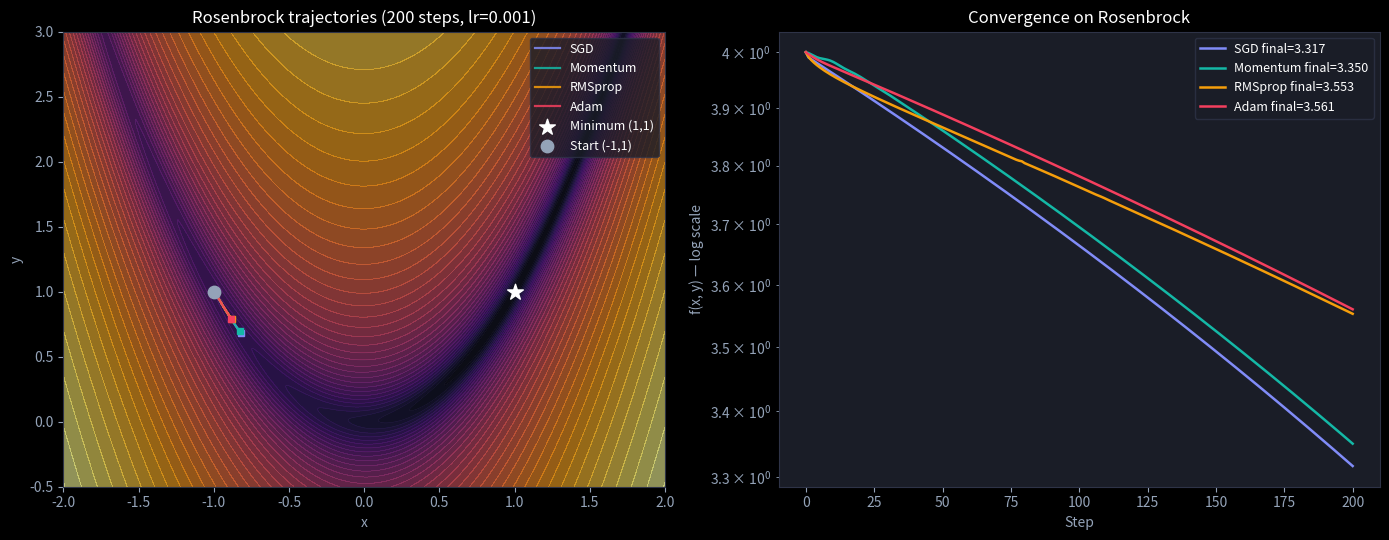
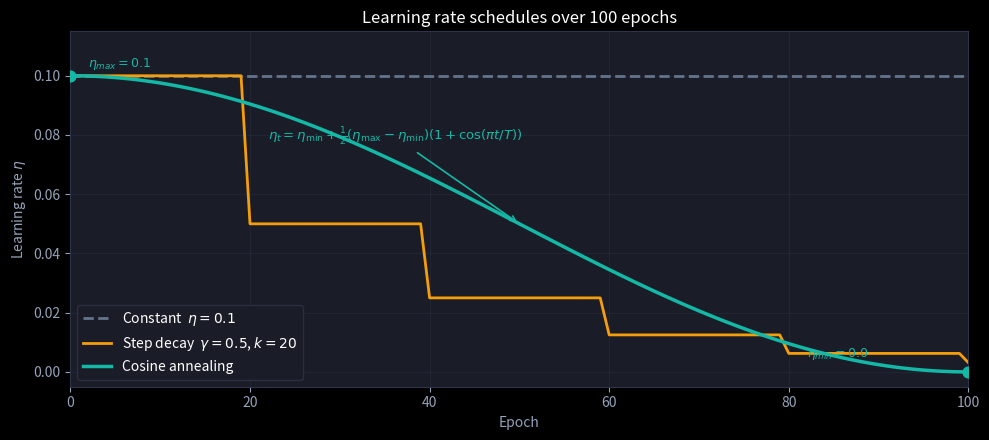

The script that saved these images, in order: (Note: this script raises an exception after producing the figures.)
import numpy as np
import matplotlib.pyplot as plt
import matplotlib.patches as mpatches

plt.style.use('dark_background')
plt.rcParams.update({
    'figure.facecolor': '#0f1117',
    'axes.facecolor':   '#1a1d27',
    'axes.edgecolor':   '#2e3347',
    'axes.labelcolor':  '#94a3b8',
    'text.color':       'white',
    'xtick.color':      '#94a3b8',
    'ytick.color':      '#94a3b8',
    'grid.color':       '#2e3347',
    'grid.alpha':       0.4,
    'legend.facecolor': '#1a1d27',
    'legend.edgecolor': '#2e3347',
})

rng = np.random.default_rng(42)

# Brand colour palette
C_BRAND  = '#818cf8'  # indigo  — SGD
C_TEAL   = '#14b8a6'  # teal    — Momentum
C_YELLOW = '#f59e0b'  # yellow  — RMSprop
C_ROSE   = '#f43f5e'  # rose    — Adam

# ── Rosenbrock function and gradient ──────────────────────────────────────────
def rosenbrock(x, y):
    return (1 - x)**2 + 100 * (y - x**2)**2

def rosenbrock_grad(x, y):
    dx = -2 * (1 - x) - 400 * x * (y - x**2)
    dy = 200 * (y - x**2)
    return np.array([dx, dy])

# ── Optimizer implementations ─────────────────────────────────────────────────
def run_sgd(start, steps=200, lr=0.001):
    p = np.array(start, dtype=float)
    path = [p.copy()]
    for _ in range(steps):
        g = rosenbrock_grad(*p)
        p -= lr * g
        path.append(p.copy())
    return np.array(path)

def run_momentum(start, steps=200, lr=0.001, beta=0.9):
    p = np.array(start, dtype=float)
    v = np.zeros(2)
    path = [p.copy()]
    for _ in range(steps):
        g = rosenbrock_grad(*p)
        v = beta * v + (1 - beta) * g
        p -= lr * v
        path.append(p.copy())
    return np.array(path)

def run_rmsprop(start, steps=200, lr=0.001, rho=0.9, eps=1e-8):
    p = np.array(start, dtype=float)
    G = np.zeros(2)
    path = [p.copy()]
    for _ in range(steps):
        g = rosenbrock_grad(*p)
        G = rho * G + (1 - rho) * g**2
        p -= lr * g / (np.sqrt(G) + eps)
        path.append(p.copy())
    return np.array(path)

def run_adam(start, steps=200, lr=0.001, b1=0.9, b2=0.999, eps=1e-8):
    p = np.array(start, dtype=float)
    m = np.zeros(2)
    v = np.zeros(2)
    path = [p.copy()]
    for t in range(1, steps + 1):
        g = rosenbrock_grad(*p)
        m = b1 * m + (1 - b1) * g
        v = b2 * v + (1 - b2) * g**2
        m_hat = m / (1 - b1**t)
        v_hat = v / (1 - b2**t)
        p -= lr * m_hat / (np.sqrt(v_hat) + eps)
        path.append(p.copy())
    return np.array(path)

# ── Run all optimizers ────────────────────────────────────────────────────────
START = [-1.0, 1.0]
paths = {
    'SGD':      run_sgd(START),
    'Momentum': run_momentum(START),
    'RMSprop':  run_rmsprop(START),
    'Adam':     run_adam(START),
}
colors = {
    'SGD': C_BRAND, 'Momentum': C_TEAL, 'RMSprop': C_YELLOW, 'Adam': C_ROSE
}

print("Final losses after 200 steps:")
for name, path in paths.items():
    x, y = path[-1]
    print(f"  {name:10s}  f={rosenbrock(x, y):.4f}  pos=({x:.4f}, {y:.4f})")

# ── Contour background ────────────────────────────────────────────────────────
xs = np.linspace(-2, 2, 400)
ys = np.linspace(-0.5, 3, 400)
XX, YY = np.meshgrid(xs, ys)
ZZ = rosenbrock(XX, YY)

fig, (ax_traj, ax_loss) = plt.subplots(1, 2, figsize=(14, 5.5))

# Trajectory panel
ax_traj.contourf(XX, YY, np.log1p(ZZ), levels=40, cmap='inferno', alpha=0.55)
ax_traj.contour( XX, YY, np.log1p(ZZ), levels=40, colors='white', alpha=0.08, linewidths=0.4)
for name, path in paths.items():
    ax_traj.plot(path[:, 0], path[:, 1], '-', color=colors[name],
                 linewidth=1.6, alpha=0.85, label=name)
    ax_traj.plot(*path[0],  'o', color=colors[name], markersize=5)
    ax_traj.plot(*path[-1], 's', color=colors[name], markersize=5)
ax_traj.scatter([1], [1], s=140, color='white', zorder=10, marker='*', label='Minimum (1,1)')
ax_traj.scatter(*START, s=80, color='#94a3b8', zorder=10, label='Start (-1,1)')
ax_traj.set_xlim(-2, 2); ax_traj.set_ylim(-0.5, 3)
ax_traj.set_xlabel('x'); ax_traj.set_ylabel('y')
ax_traj.set_title('Rosenbrock trajectories (200 steps, lr=0.001)', color='white')
ax_traj.legend(fontsize=9)

# Loss curves panel
for name, path in paths.items():
    losses = [rosenbrock(*pt) for pt in path]
    ax_loss.semilogy(losses, color=colors[name], linewidth=1.8, label=f"{name} final={losses[-1]:.3f}")
ax_loss.set_xlabel('Step'); ax_loss.set_ylabel('f(x, y) — log scale')
ax_loss.set_title('Convergence on Rosenbrock', color='white')
ax_loss.legend(fontsize=9)

plt.tight_layout()
plt.show()

def adam_step(theta, grad, m, v, t, lr=0.001, b1=0.9, b2=0.999, eps=1e-8):
    """One Adam update. Returns (new_theta, new_m, new_v)."""
    m = b1 * m + (1 - b1) * grad
    v = b2 * v + (1 - b2) * grad**2
    m_hat = m / (1 - b1**t)
    v_hat = v / (1 - b2**t)
    theta = theta - lr * m_hat / (np.sqrt(v_hat) + eps)
    return theta, m, v

print(f"{'t':>3}  {'theta':>10}  {'m (raw)':>12}  {'v (raw)':>12}  "
      f"{'m_hat':>10}  {'v_hat':>10}")
print("-" * 65)

theta, m, v = 1.0, 0.0, 0.0
for t in range(1, 6):
    g = 2.0 * theta  # gradient of theta^2
    theta, m, v = adam_step(theta, g, m, v, t)
    m_hat = m / (1 - 0.9**t)
    v_hat = v / (1 - 0.999**t)
    print(f"{t:>3}  {theta:>10.6f}  {m:>12.6f}  {v:>12.8f}  "
          f"{m_hat:>10.4f}  {v_hat:>10.4f}")

print()
print("Note: m_hat and v_hat stay near the true gradient (~2) and")
print("squared gradient (~4) even at t=1, thanks to bias correction.")

T = 100  # total epochs
epochs = np.arange(T + 1)

lr_max, lr_min = 0.1, 0.0

def constant_lr(t, T, lr_max, lr_min=0.0):
    return np.full_like(t, lr_max, dtype=float)

def step_decay(t, T, lr_max, lr_min=0.0, gamma=0.5, step=20):
    return lr_max * (gamma ** (t // step))

def cosine_lr_schedule(t, T, lr_max, lr_min=0.0):
    return lr_min + 0.5 * (lr_max - lr_min) * (1 + np.cos(np.pi * t / T))

sched_constant = constant_lr(epochs, T, lr_max)
sched_step     = step_decay(epochs, T, lr_max)
sched_cosine   = cosine_lr_schedule(epochs, T, lr_max)

fig, ax = plt.subplots(figsize=(10, 4.5))

ax.plot(epochs, sched_constant, color='#64748b', linewidth=2.0,
        linestyle='--', label='Constant  $\\eta=0.1$')
ax.plot(epochs, sched_step,     color=C_YELLOW, linewidth=2.0,
        label='Step decay  $\\gamma=0.5$, $k=20$')
ax.plot(epochs, sched_cosine,   color=C_TEAL,   linewidth=2.5,
        label='Cosine annealing')

# Annotate cosine formula
mid_t = T // 2
mid_lr = sched_cosine[mid_t]
ax.annotate(
    r'$\eta_t = \eta_{\min} + \frac{1}{2}(\eta_{\max}-\eta_{\min})(1+\cos(\pi t/T))$',
    xy=(mid_t, mid_lr),
    xytext=(mid_t - 28, mid_lr + 0.028),
    color=C_TEAL,
    fontsize=9.5,
    arrowprops=dict(arrowstyle='->', color=C_TEAL, lw=1.2),
)

# Mark endpoints of cosine
ax.scatter([0, T], [sched_cosine[0], sched_cosine[-1]],
           color=C_TEAL, s=60, zorder=10)
ax.text(2, sched_cosine[0] + 0.003, f'$\\eta_{{max}}={lr_max}$',
        color=C_TEAL, fontsize=9)
ax.text(T - 18, sched_cosine[-1] + 0.005, f'$\\eta_{{min}}={lr_min}$',
        color=C_TEAL, fontsize=9)

ax.set_xlabel('Epoch')
ax.set_ylabel('Learning rate $\\eta$')
ax.set_title('Learning rate schedules over 100 epochs', color='white')
ax.set_xlim(0, T)
ax.set_ylim(-0.005, 0.115)
ax.legend(fontsize=10)
ax.grid(True)
plt.tight_layout()
plt.show()

def adam_update(theta, grad, m, v, t, lr=0.001, b1=0.9, b2=0.999, eps=1e-8):
    """One Adam update step.

    Args:
        theta: current parameter value (scalar or array)
        grad:  gradient at theta
        m:     first moment estimate (same shape as theta)
        v:     second moment estimate (same shape as theta)
        t:     current timestep (1-indexed)

    Returns:
        (new_theta, new_m, new_v)
    """
    # TODO(you): update first moment: b1 * m + (1 - b1) * grad
    m = ...

    # TODO(you): update second moment: b2 * v + (1 - b2) * grad**2
    v = ...

    # TODO(you): bias-corrected first moment: m / (1 - b1**t)
    m_hat = ...

    # TODO(you): bias-corrected second moment: v / (1 - b2**t)
    v_hat = ...

    # TODO(you): parameter update: theta - lr * m_hat / (sqrt(v_hat) + eps)
    theta = ...

    return theta, m, v

# Checks — run me after filling in adam_update above
theta0 = 1.0
m0, v0 = 0.0, 0.0

theta1, m1, v1 = adam_update(theta0, 1.0, m0, v0, 1)
theta2, m2, v2 = adam_update(theta1, 1.0, m1, v1, 2)
theta3, m3, v3 = adam_update(theta2, 1.0, m2, v2, 3)

# theta must strictly decrease each step (gradient is positive, so theta moves left)
assert theta1 < theta0, "theta must decrease after step 1"
assert theta2 < theta1, "theta must decrease after step 2"
assert theta3 < theta2, "theta must decrease after step 3"

# Total movement over 3 steps should be small (lr=0.001)
assert abs(theta3 - theta0) < 0.1, "|theta_3 - theta_0| should be < 0.1 for lr=0.001"

# After one step with grad=1, m and v must both be positive
assert m1 > 0, "first moment m must be positive after one step with positive gradient"
assert v1 > 0, "second moment v must be positive after one step with positive gradient"

# At t=1 with grad=1: m1 = (1-0.9)*1 = 0.1, v1 = (1-0.999)*1 = 0.001  => v1 < m1
assert v1 < m1, (
    f"v ({v1:.6f}) should be less than m ({m1:.6f}) at t=1 "
    "because v tracks squared gradient with b2=0.999 (much slower decay)"
)

# Edge case — learning rate of 0 must never move the parameter
theta_lr0, m_lr0, v_lr0 = adam_update(5.0, 3.0, 0.2, 0.05, 4, lr=0.0)
assert theta_lr0 == 5.0, "lr=0 must leave theta untouched, regardless of m/v/t"

# Edge case — a single optimization step from a fresh (zero) state, checked
# against a hand-derived value: m=0.4, v=0.016 exactly, so
# m_hat=4.0, v_hat=16.0, update = 0.1 * 4.0 / (sqrt(16.0)+eps) = 0.1
theta_1step, m_1step, v_1step = adam_update(2.0, 4.0, 0.0, 0.0, 1, lr=0.1)
assert abs(theta_1step - 1.9) < 1e-6, f"single step should land at theta=1.9, got {theta_1step}"

# Edge case — a single step with zero gradient must not move theta at all
theta_zerograd, _, _ = adam_update(2.0, 0.0, 0.0, 0.0, 1, lr=0.1)
assert theta_zerograd == 2.0, "zero gradient must not move the parameter"

print("✅ Exercise 1 passed")

def cosine_lr(t, T, lr_max, lr_min=0.0):
    """Cosine annealing learning rate at epoch t.

    Args:
        t:      current epoch (0-indexed scalar int or float)
        T:      total number of epochs
        lr_max: maximum (starting) learning rate
        lr_min: minimum (ending) learning rate (default 0.0)

    Returns:
        learning rate at epoch t (scalar float)
    """
    # TODO(you): apply the cosine annealing formula
    # hint: use np.cos and np.pi
    return ...

# Checks — run me after filling in cosine_lr above
assert abs(cosine_lr(0,   100, 0.1) - 0.1)  < 1e-9, "at t=0 lr should equal lr_max"
assert abs(cosine_lr(100, 100, 0.1) - 0.0)  < 1e-9, "at t=T lr should equal lr_min (0.0)"
assert abs(cosine_lr(50,  100, 0.1) - 0.05) < 1e-9, "at t=T/2 lr should be halfway between max and min"

# Non-zero lr_min
assert abs(cosine_lr(0,   100, 0.1, lr_min=0.01) - 0.1)  < 1e-9
assert abs(cosine_lr(100, 100, 0.1, lr_min=0.01) - 0.01) < 1e-9
assert abs(cosine_lr(50,  100, 0.1, lr_min=0.01) - 0.055) < 1e-9

# Edge case — a single-step schedule (T=1): epoch 0 is lr_max, epoch 1 (=T) is lr_min
assert abs(cosine_lr(0, 1, 0.2) - 0.2) < 1e-9, "T=1, epoch 0 should equal lr_max"
assert abs(cosine_lr(1, 1, 0.2) - 0.0) < 1e-9, "T=1, epoch 1 (=T) should equal lr_min"

print("✅ Exercise 2 passed")

# ── Optimizer bank: Adagrad (145), Momentum (146), Adamax (148),
#    Adadelta (149), Nesterov/NAG (150), Adam per-step (87) ──────────────────

def adagrad_optimizer(parameter, grad, G, learning_rate=0.01, epsilon=1e-8):
    """DML 145. G accumulates squared gradients; the effective step size
    shrinks per-parameter as G grows."""
    # TODO(you): G = G + grad**2
    G = ...
    # TODO(you): parameter = parameter - learning_rate * grad / (sqrt(G) + epsilon)
    parameter = ...
    return parameter, G


def momentum_optimizer(parameter, grad, velocity, learning_rate=0.01, momentum=0.9):
    """DML 146. velocity is a decayed running sum of learning-rate-scaled
    gradients — this is the "classical momentum" update."""
    # TODO(you): velocity = momentum * velocity + learning_rate * grad
    velocity = ...
    # TODO(you): parameter = parameter - velocity
    parameter = ...
    return parameter, velocity


def adamax_optimizer(parameter, grad, m, u, t, learning_rate=0.002,
                      beta1=0.9, beta2=0.999, epsilon=1e-8):
    """DML 148. Like Adam, but the second-moment tracker u is a running
    infinity norm (elementwise max) instead of an exponential average of
    squared gradients."""
    m = beta1 * m + (1 - beta1) * grad
    # TODO(you): u = max(beta2 * u, abs(grad))  (np.maximum handles array inputs)
    u = ...
    m_hat = m / (1 - beta1 ** t)
    # TODO(you): parameter = parameter - (learning_rate / (u + epsilon)) * m_hat
    parameter = ...
    return parameter, m, u


def adadelta_optimizer(parameter, grad, u, v, rho=0.95, epsilon=1e-6):
    """DML 149. No explicit learning rate: u tracks squared gradients, v
    tracks squared *parameter updates*, and their ratio calibrates the step
    size — Adadelta adapts even the learning rate itself away."""
    u = rho * u + (1 - rho) * grad ** 2
    # TODO(you): delta = sqrt(v + epsilon) / sqrt(u + epsilon) * grad
    delta = ...
    parameter = parameter - delta
    # TODO(you): v = rho * v + (1 - rho) * delta**2
    v = ...
    return parameter, u, v


def nag_optimizer(parameter, grad_fn, velocity, learning_rate=0.01, momentum=0.9):
    """DML 150. "Look-ahead" momentum: the gradient is evaluated at
    parameter - momentum * velocity, not at parameter itself."""
    # TODO(you): lookahead = parameter - momentum * velocity
    lookahead = ...
    grad = grad_fn(lookahead)
    velocity = momentum * velocity + learning_rate * grad
    parameter = parameter - velocity
    return parameter, velocity


def adam_optimizer(parameter, grad, m, v, t, learning_rate=0.001,
                    beta1=0.9, beta2=0.999, epsilon=1e-8):
    """DML 87 — Adam's per-step stateful form: one call per optimization
    step, with m, v, t threaded through by the caller (contrast with the
    loop-based Adam in the neural-networks course notebook)."""
    m = beta1 * m + (1 - beta1) * grad
    v = beta2 * v + (1 - beta2) * grad ** 2
    m_hat = m / (1 - beta1 ** t)
    v_hat = v / (1 - beta2 ** t)
    # TODO(you): parameter = parameter - learning_rate * m_hat / (sqrt(v_hat) + epsilon)
    parameter = ...
    return parameter, m, v


# ── Shared toy quadratic-loss harness: L(theta) = theta**2, grad(theta) = 2*theta ──
def quad_grad(theta):
    return 2 * theta


def run_optimizer(step_fn, theta0, n_steps=150):
    """Drive a scalar parameter toward the minimum of L(theta) = theta**2 for
    n_steps calls of step_fn(theta) -> new_theta. Returns the full trajectory."""
    theta = theta0
    trajectory = [theta]
    for _ in range(n_steps):
        theta = step_fn(theta)
        trajectory.append(theta)
    return trajectory


def make_adagrad_step(learning_rate=0.5):
    G = 0.0
    def step(theta):
        nonlocal G
        new_theta, G = adagrad_optimizer(theta, quad_grad(theta), G, learning_rate)
        return new_theta
    return step


def make_momentum_step(learning_rate=0.1, momentum=0.9):
    velocity = 0.0
    def step(theta):
        nonlocal velocity
        new_theta, velocity = momentum_optimizer(
            theta, quad_grad(theta), velocity, learning_rate, momentum)
        return new_theta
    return step


def make_adamax_step(learning_rate=0.2):
    m, u, t = 0.0, 0.0, 0
    def step(theta):
        nonlocal m, u, t
        t += 1
        new_theta, m, u = adamax_optimizer(theta, quad_grad(theta), m, u, t, learning_rate)
        return new_theta
    return step


def make_adadelta_step():
    u, v = 0.0, 0.0
    def step(theta):
        nonlocal u, v
        new_theta, u, v = adadelta_optimizer(theta, quad_grad(theta), u, v)
        return new_theta
    return step


def make_nag_step(learning_rate=0.1, momentum=0.9):
    velocity = 0.0
    def step(theta):
        nonlocal velocity
        new_theta, velocity = nag_optimizer(theta, quad_grad, velocity, learning_rate, momentum)
        return new_theta
    return step


def make_adam_step(learning_rate=0.3):
    m, v, t = 0.0, 0.0, 0
    def step(theta):
        nonlocal m, v, t
        t += 1
        new_theta, m, v = adam_optimizer(theta, quad_grad(theta), m, v, t, learning_rate)
        return new_theta
    return step

# Checks — run me after filling in the six optimizers above

# 1) Single-step correctness against DML-OpenProblem reference values
#    (tolerance-based: DML rounds its own outputs to 5 decimals)
p, G = adagrad_optimizer(1., 0.5, 1., 0.01, 1e-8)
assert abs(p - 0.99553) < 1e-4 and abs(G - 1.25) < 1e-4, "adagrad single-step mismatch"

p, vel = momentum_optimizer(1., 0.1, 0.5, 0.01, 0.9)
assert abs(p - 0.549) < 1e-4 and abs(vel - 0.451) < 1e-4, "momentum single-step mismatch"

p, m, u = adamax_optimizer(1., 0.1, 1., 1., 1, 0.002, 0.9, 0.999, 1e-8)
assert abs(p - 0.98178) < 1e-4 and abs(m - 0.91) < 1e-4 and abs(u - 0.999) < 1e-4, \
    "adamax single-step mismatch"

p, u2, v2 = adadelta_optimizer(1., 0.5, 1., 1., 0.95, 1e-6)
assert abs(p - 0.49035) < 1e-3 and abs(u2 - 0.9625) < 1e-4 and abs(v2 - 0.96299) < 1e-4, \
    "adadelta single-step mismatch"

def _identity_grad(x):   # matches DML's tests.json gradient_function for a scalar x
    return x
p, vel2 = nag_optimizer(1., _identity_grad, 0.5, 0.01, 0.9)
assert abs(p - 0.5445) < 1e-4 and abs(vel2 - 0.4555) < 1e-4, "nag single-step mismatch"

p, m2, v3 = adam_optimizer(1.0, 0.1, 0.0, 0.0, 1)
assert abs(p - 0.999) < 1e-3 and abs(m2 - 0.01) < 1e-4 and abs(v3 - 1e-5) < 1e-6, \
    "adam single-step mismatch"

# 2) Edge case — learning rate of 0 must never move the parameter
p0, _ = momentum_optimizer(3.0, 10.0, 0.0, learning_rate=0.0, momentum=0.9)
assert p0 == 3.0, "lr=0 must not move the parameter (momentum)"
p0b, _ = adagrad_optimizer(3.0, 10.0, 0.0, learning_rate=0.0)
assert p0b == 3.0, "lr=0 must not move the parameter (adagrad)"

# 3) Edge case — a single optimization step from a fresh (zero) state
p1, m1, v1 = adam_optimizer(2.0, 4.0, 0.0, 0.0, 1, learning_rate=0.1)
assert abs(p1 - 1.9) < 1e-6, f"one Adam step with these inputs should land at theta=1.9, got {p1}"

# 4) End-to-end — every optimizer, run through the shared harness, converges
#    toward the minimum theta=0 (adadelta is parameter-free and adapts slowly,
#    so it gets a longer budget)
configs = [
    ("adagrad", make_adagrad_step(), 150),
    ("momentum", make_momentum_step(), 150),
    ("adamax", make_adamax_step(), 150),
    ("adadelta", make_adadelta_step(), 2000),
    ("nag", make_nag_step(), 150),
    ("adam", make_adam_step(), 150),
]
for name, step_fn, n_steps in configs:
    trajectory = run_optimizer(step_fn, theta0=5.0, n_steps=n_steps)
    assert abs(trajectory[-1]) < abs(trajectory[0]), f"{name} should move theta toward 0"
    assert abs(trajectory[-1]) < 1.0, f"{name} should get close to the minimum (got {trajectory[-1]:.4f})"

print("✅ Optimizer bank passed")
